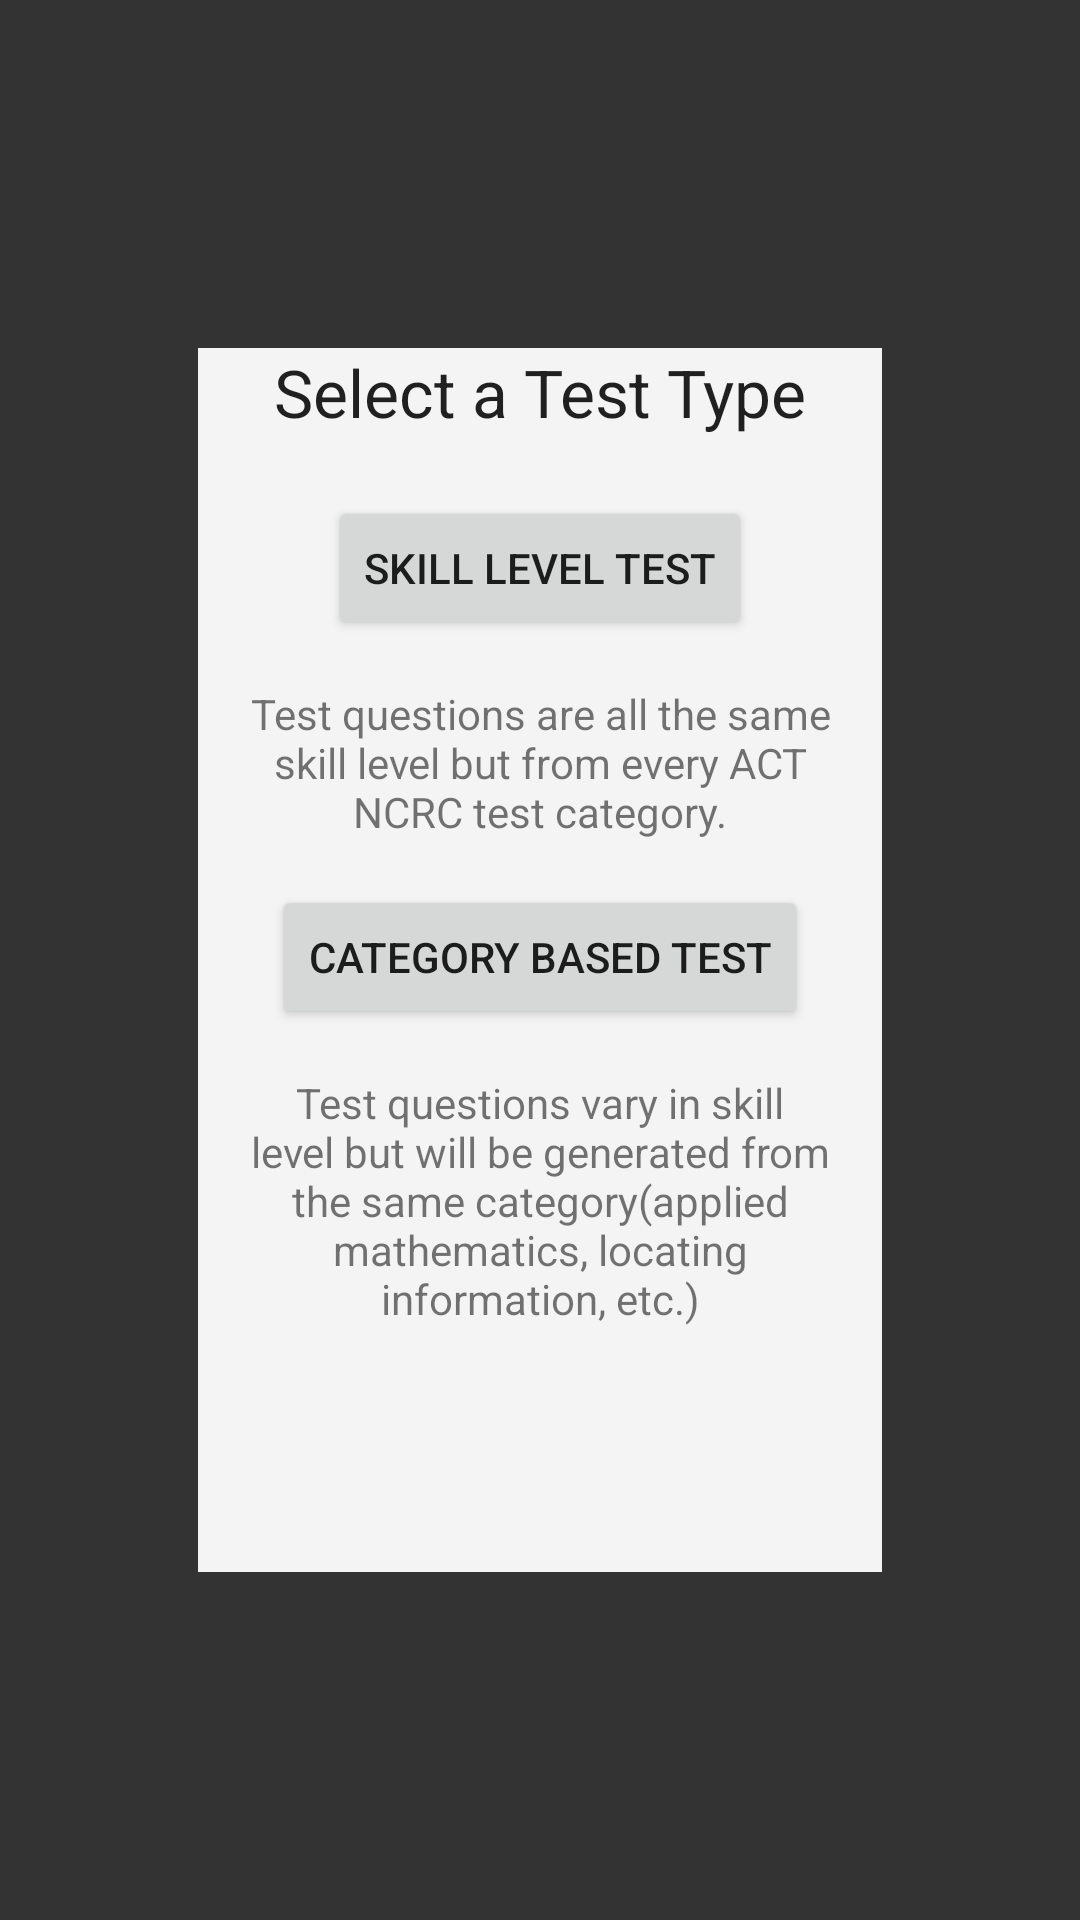

This screen was rendered from an Android layout file. Write that file and the resources it references.
<!-- AndroidManifest.xml: application theme AppTheme -->
<!-- res/layout/activity_practice_exam_menu.xml -->
<?xml version="1.0" encoding="utf-8"?>
<RelativeLayout
	xmlns:android="http://schemas.android.com/apk/res/android"
	xmlns:tools="http://schemas.android.com/tools"
	android:layout_width="match_parent"
	android:layout_height="match_parent"
	android:paddingBottom="@dimen/activity_vertical_margin"
	android:paddingLeft="@dimen/activity_horizontal_margin"
	android:paddingRight="@dimen/activity_horizontal_margin"
	android:paddingTop="@dimen/activity_vertical_margin"
	tools:context="com.mystatscloud.onpoint.PracticeExamMenuActivity"
	android:background="#333333">

	<ImageView
		android:layout_width="fill_parent"
		android:layout_height="fill_parent"
		android:id="@+id/imageView7"
		android:scaleType="fitXY"
		android:src="@drawable/engineering"
		android:contentDescription="engineering_image"/>

	<RelativeLayout
		android:layout_width="match_parent"
		android:layout_height="match_parent"
		android:background="#f4f4f4"
		android:layout_gravity="center"
		android:layout_marginTop="100dp"
		android:layout_marginBottom="100dp"
		android:layout_marginRight="50dp"
		android:layout_marginLeft="50dp">

		<TextView
			android:layout_width="fill_parent"
			android:layout_height="wrap_content"
			android:textAppearance="?android:attr/textAppearanceLarge"
			android:text="Select a Test Type"
			android:id="@+id/textView12"
			android:layout_alignParentTop="true"
			android:layout_centerHorizontal="true"
			android:layout_marginBottom="20sp"
			android:gravity="center"/>

		<Button
			style="?android:attr/buttonStyleSmall"
			android:layout_width="wrap_content"
			android:layout_height="wrap_content"
			android:text="Skill Level Test"
			android:id="@+id/skillLevelButton"
			android:layout_below="@+id/textView12"
			android:layout_centerHorizontal="true"
			android:onClick="showSkillTestView"/>

		<TextView
			android:layout_width="wrap_content"
			android:layout_height="wrap_content"
			android:textAppearance="?android:attr/textAppearanceSmall"
			android:text="Test questions are all the same skill level but from every ACT NCRC test category."
			android:id="@+id/textView13"
			android:layout_below="@+id/skillLevelButton"
			android:layout_centerHorizontal="true"
			android:autoText="false"
			android:layout_marginBottom="20sp"
			android:layout_marginLeft="5sp"
			android:layout_marginTop="5sp"
			android:layout_marginRight="5sp"
			android:gravity="center"
			android:layout_margin="15sp"/>

		<Button
			android:layout_width="wrap_content"
			android:layout_height="wrap_content"
			android:text="Category Based Test"
			android:id="@+id/CategoryTestButton"
			android:layout_below="@+id/textView13"
			android:layout_centerHorizontal="true"
			android:onClick="showCategoryTestView"/>

		<TextView
			android:layout_width="wrap_content"
			android:layout_height="wrap_content"
			android:textAppearance="?android:attr/textAppearanceSmall"
			android:text="Test questions vary in skill level but will be generated from the same category(applied mathematics, locating information, etc.)"
			android:id="@+id/textView14"
			android:layout_below="@+id/CategoryTestButton"
			android:layout_centerHorizontal="true"
			android:layout_margin="15sp"
			android:gravity="center"/>
	</RelativeLayout>

</RelativeLayout>
<!-- resources referenced by this layout -->
<resources>
  <dimen name="activity_horizontal_margin">16dp</dimen>
  <dimen name="activity_vertical_margin">16dp</dimen>
  <style name="AppTheme" parent="Theme.AppCompat.Light.DarkActionBar">
  		<item name="colorControlActivated">@color/DBlue</item>
  		<item name="colorControlHighlight">@color/DBlue</item>
  	</style>
  <color name="DBlue">#2D4272</color>
</resources>
